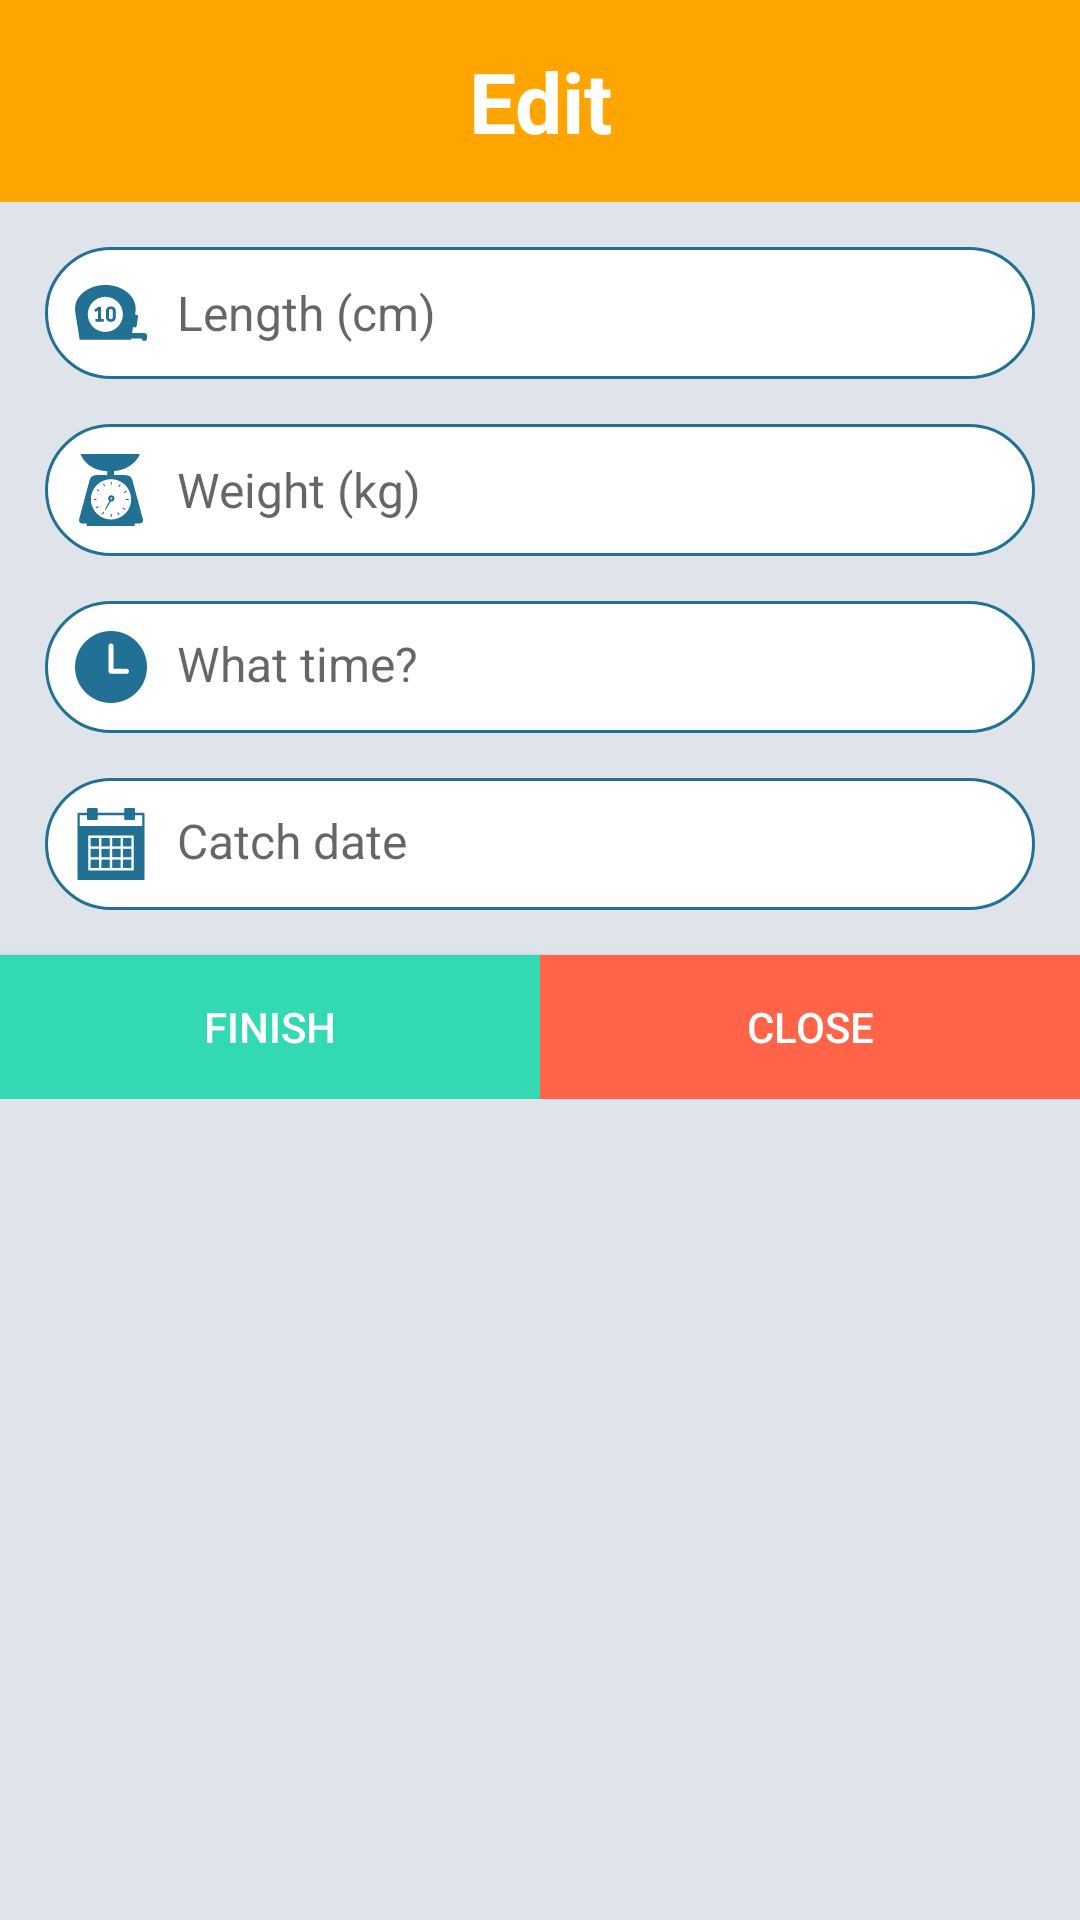

Write the Android layout XML for this screen, with the resource values it uses.
<!-- AndroidManifest.xml: application theme AppTheme -->
<!-- res/layout/edit_review.xml -->
<?xml version="1.0" encoding="utf-8"?>
<LinearLayout xmlns:android="http://schemas.android.com/apk/res/android"
    android:layout_width="match_parent"
    android:layout_height="wrap_content"
    android:background="#dfe4ea"
    android:orientation="vertical">

    <TextView
        android:layout_width="match_parent"
        android:layout_height="wrap_content"
        android:background="#ffa502"
        android:gravity="center"
        android:padding="15dp"
        android:text="@string/edit"
        android:textColor="#FFF"
        android:textSize="28sp"
        android:textStyle="bold" />

    <LinearLayout
        android:id="@+id/fsct_input_field"
        android:layout_width="match_parent"
        android:layout_height="wrap_content"
        android:layout_alignParentBottom="true"
        android:orientation="vertical">

        <EditText
            android:id="@+id/fsct_lengthZ"
            android:layout_width="match_parent"
            android:layout_height="wrap_content"
            android:layout_marginLeft="@dimen/standard_margin"
            android:layout_marginTop="@dimen/inp_margin_top"
            android:layout_marginRight="@dimen/standard_margin"
            android:background="@drawable/border_radius"
            android:drawableStart="@drawable/ic_tool"
            android:drawableLeft="@drawable/ic_tool"
            android:drawablePadding="@dimen/drawable_padding"
            android:hint="@string/hint_length"
            android:inputType="numberDecimal"
            android:textSize="@dimen/text_size" />

        <EditText
            android:id="@+id/fsct_weightZ"
            android:layout_width="match_parent"
            android:layout_height="wrap_content"
            android:layout_marginLeft="@dimen/standard_margin"
            android:layout_marginTop="@dimen/inp_margin_top"
            android:layout_marginRight="@dimen/standard_margin"
            android:background="@drawable/border_radius"
            android:drawableStart="@drawable/ic_weight"
            android:drawableLeft="@drawable/ic_weight"
            android:drawablePadding="@dimen/drawable_padding"
            android:hint="@string/hint_weight"
            android:inputType="numberDecimal"
            android:textSize="@dimen/text_size" />

        <TextView
            android:id="@+id/fsct_timeZ"
            android:layout_width="match_parent"
            android:layout_height="wrap_content"
            android:layout_marginLeft="@dimen/standard_margin"
            android:layout_marginTop="@dimen/inp_margin_top"
            android:layout_marginRight="@dimen/standard_margin"
            android:background="@drawable/border_radius"
            android:drawableStart="@drawable/ic_clock"
            android:drawableLeft="@drawable/ic_clock"
            android:drawablePadding="@dimen/drawable_padding"
            android:hint="@string/hint_catched_time"
            android:textSize="@dimen/text_size" />

        <TextView
            android:id="@+id/fsct_dateZ"
            android:layout_width="match_parent"
            android:layout_height="wrap_content"
            android:layout_marginLeft="@dimen/standard_margin"
            android:layout_marginTop="@dimen/inp_margin_top"
            android:layout_marginRight="@dimen/standard_margin"
            android:background="@drawable/border_radius"
            android:drawableStart="@drawable/ic_calendar"
            android:drawableLeft="@drawable/ic_calendar"
            android:drawablePadding="@dimen/drawable_padding"
            android:hint="@string/hint_catched_date"
            android:textSize="@dimen/text_size" />

        <LinearLayout
            android:layout_width="match_parent"
            android:layout_height="wrap_content"
            android:orientation="horizontal"
            android:weightSum="2">

            <Button
                android:id="@+id/fsct_finishZ"
                android:layout_width="match_parent"
                android:layout_height="wrap_content"
                android:layout_marginTop="@dimen/inp_margin_top"
                android:layout_weight="1"
                android:background="@color/success"
                android:text="@string/finish"
                android:textColor="@android:color/white" />

            <Button
                android:id="@+id/fsct_backZ"
                android:layout_width="match_parent"
                android:layout_height="wrap_content"
                android:layout_marginTop="@dimen/inp_margin_top"
                android:layout_weight="1"
                android:background="#ff6348"
                android:text="@string/close"
                android:textColor="@android:color/white" />
        </LinearLayout>
    </LinearLayout>
</LinearLayout>
<!-- resources referenced by this layout -->
<resources>
  <color name="success">#33d9b2</color>
  <dimen name="drawable_padding">10dp</dimen>
  <dimen name="inp_margin_top">15dp</dimen>
  <dimen name="standard_margin">15dp</dimen>
  <dimen name="text_size">16sp</dimen>
  <!-- drawable border_radius (drawable) -->
  <?xml version="1.0" encoding="utf-8"?>
  <shape xmlns:android="http://schemas.android.com/apk/res/android">
      <stroke android:width="1dp"
          android:color="@color/colorPrimaryDark"/>
      <corners
          android:radius="30dp"/>
      <gradient
          android:startColor="@android:color/white"
          android:endColor="@android:color/white"/>
      <padding android:bottom="10dp"
          android:top="10dp"
          android:left="10dp"
          android:right="10dp"/>
  </shape>
  <!-- drawable ic_calendar (drawable) -->
  <vector android:height="24dp" android:viewportHeight="60"
      android:viewportWidth="60" android:width="24dp" xmlns:android="http://schemas.android.com/apk/res/android">
      <path android:fillColor="#227093" android:pathData="M22,43h7v7h-7z"/>
      <path android:fillColor="#227093" android:pathData="M22,25h7v7h-7z"/>
      <path android:fillColor="#227093" android:pathData="M22,34h7v7h-7z"/>
      <path android:fillColor="#227093" android:pathData="M13,34h7v7h-7z"/>
      <path android:fillColor="#227093" android:pathData="M13,25h7v7h-7z"/>
      <path android:fillColor="#227093" android:pathData="M13,43h7v7h-7z"/>
      <path android:fillColor="#227093" android:pathData="M40,25h7v7h-7z"/>
      <path android:fillColor="#227093" android:pathData="M57,4h-7V1c0,-0.553 -0.447,-1 -1,-1h-7c-0.553,0 -1,0.447 -1,1v3H19V1c0,-0.553 -0.447,-1 -1,-1h-7c-0.553,0 -1,0.447 -1,1v3H3C2.447,4 2,4.447 2,5v11v43c0,0.553 0.447,1 1,1h54c0.553,0 1,-0.447 1,-1V16V5C58,4.447 57.553,4 57,4zM49,32v2v7v2v9h-9h-2h-7h-2h-7h-2h-9v-9v-2v-7v-2v-9h9h2h7h2h7h2h9V32zM56,15H4V6h6v3c0,0.553 0.447,1 1,1h7c0.553,0 1,-0.447 1,-1V6h22v3c0,0.553 0.447,1 1,1h7c0.553,0 1,-0.447 1,-1V6h6V15z"/>
      <path android:fillColor="#227093" android:pathData="M40,34h7v7h-7z"/>
      <path android:fillColor="#227093" android:pathData="M40,43h7v7h-7z"/>
      <path android:fillColor="#227093" android:pathData="M31,43h7v7h-7z"/>
      <path android:fillColor="#227093" android:pathData="M31,34h7v7h-7z"/>
      <path android:fillColor="#227093" android:pathData="M31,25h7v7h-7z"/>
  </vector>
  <!-- drawable ic_clock (drawable) -->
  <vector android:height="24dp" android:viewportHeight="299.995"
      android:viewportWidth="299.995" android:width="24dp" xmlns:android="http://schemas.android.com/apk/res/android">
      <path android:fillColor="#227093" android:pathData="M149.995,0C67.156,0 0,67.158 0,149.995s67.156,150 149.995,150s150,-67.163 150,-150S232.834,0 149.995,0zM214.842,178.524H151.25c-0.215,0 -0.415,-0.052 -0.628,-0.06c-0.213,0.01 -0.412,0.06 -0.628,0.06c-5.729,0 -10.374,-4.645 -10.374,-10.374V62.249c0,-5.729 4.645,-10.374 10.374,-10.374s10.374,4.645 10.374,10.374v95.527h54.47c5.729,0 10.374,4.645 10.374,10.374C225.212,173.879 220.571,178.524 214.842,178.524z"/>
  </vector>
  <string name="close">Close</string>
  <string name="edit">Edit</string>
  <string name="finish">Finish</string>
  <string name="hint_catched_date">Catch date</string>
  <string name="hint_catched_time">What time?</string>
  <string name="hint_length">Length (cm)</string>
  <string name="hint_weight">Weight (kg)</string>
  <style name="AppTheme" parent="Theme.AppCompat.Light.DarkActionBar">
          
          <item name="colorPrimary">@color/colorPrimary</item>
          <item name="colorPrimaryDark">@color/colorPrimaryDark</item>
          <item name="colorAccent">@color/colorAccent</item>
      </style>
  <color name="colorPrimaryDark">#227093</color>
  <color name="colorPrimary">#34ace0</color>
  <color name="colorAccent">#218c74</color>
</resources>
